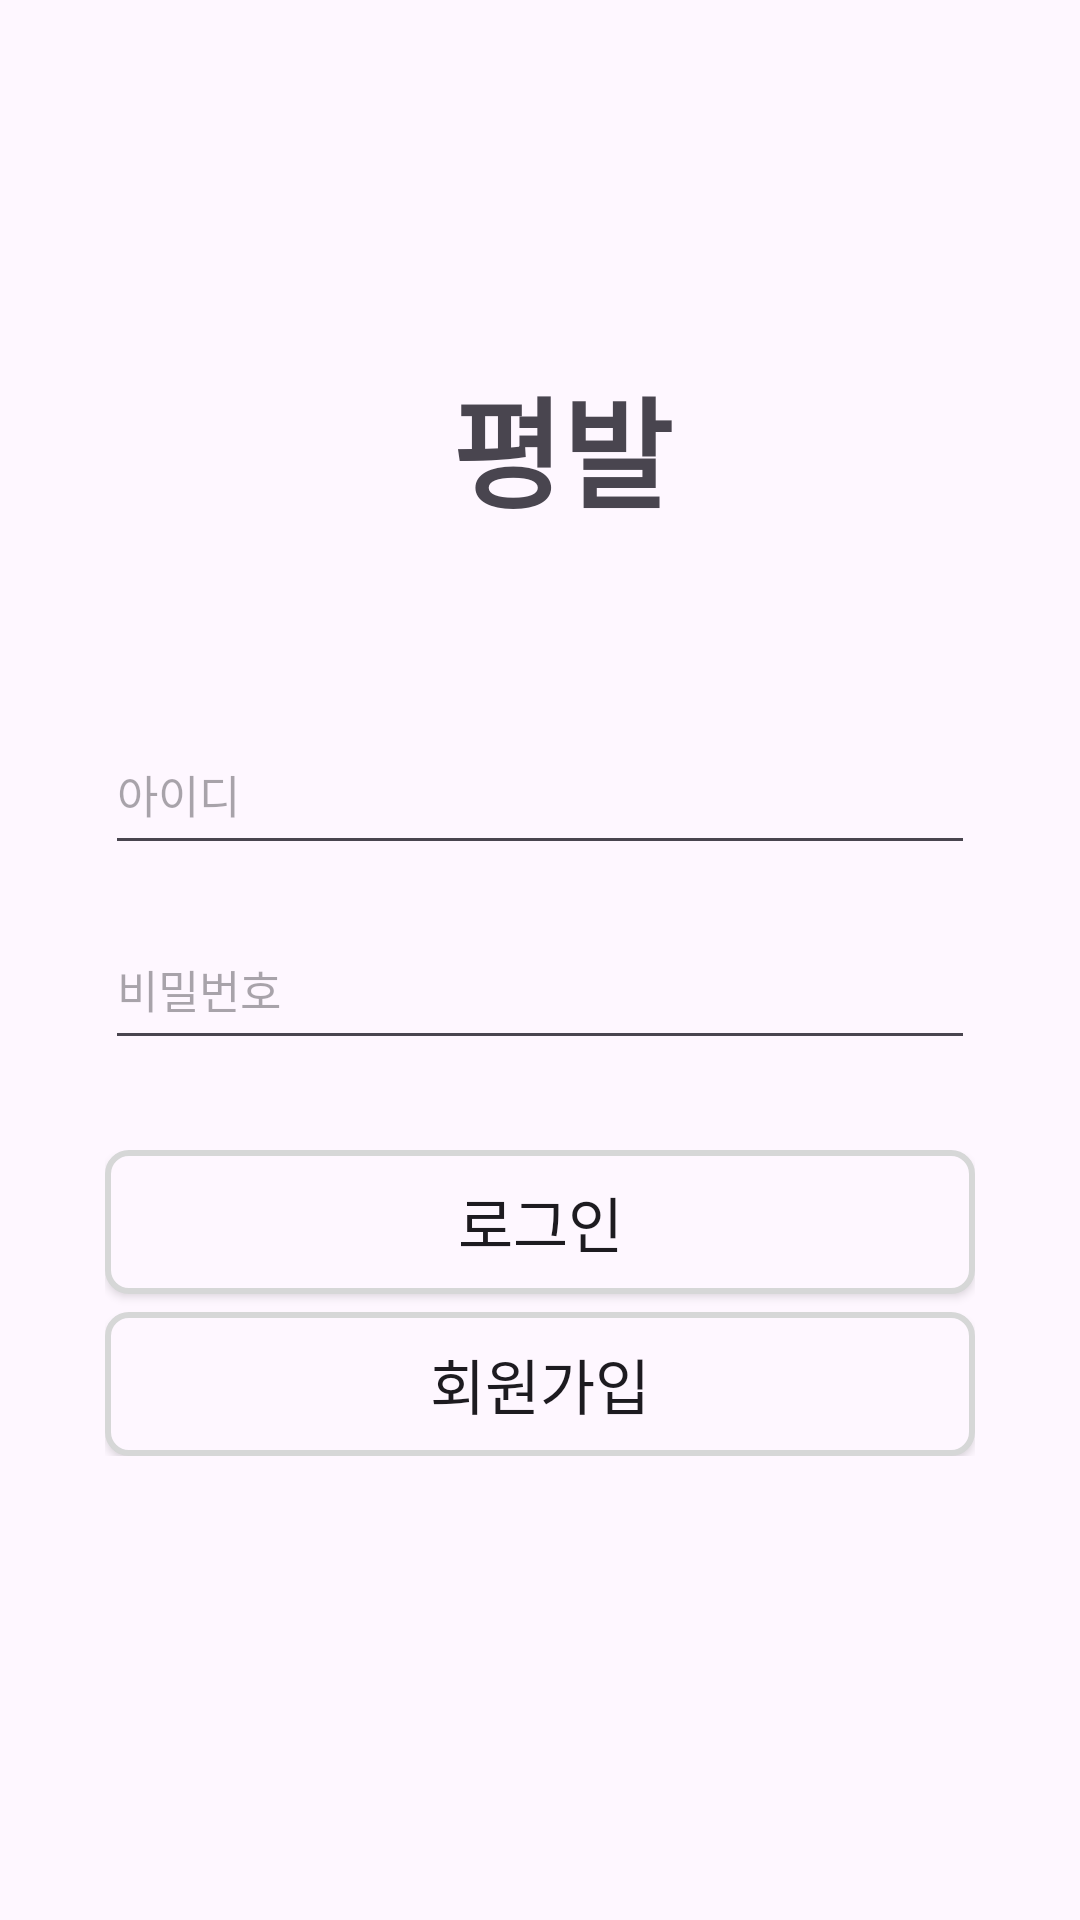

Layout XML and referenced resources for this Android screen:
<!-- AndroidManifest.xml: application theme Theme.FlatFeet -->
<!-- res/layout/login.xml -->
<?xml version="1.0" encoding="utf-8"?>
<LinearLayout xmlns:android="http://schemas.android.com/apk/res/android"
    xmlns:app="http://schemas.android.com/apk/res-auto"
    xmlns:tools="http://schemas.android.com/tools"
    android:id="@+id/main"
    android:orientation="vertical"
    android:layout_width="match_parent"
    android:layout_height="match_parent"
    android:padding="20dp"
    tools:context=".Login">
    <TextView
        android:text="평발"
        android:textSize="40dp"
        android:layout_marginTop="100dp"
        android:layout_marginLeft="15dp"
        android:textStyle="bold"
        android:gravity="center"
        android:layout_width="match_parent"
        android:layout_height="wrap_content"/>

    <LinearLayout
        android:layout_marginTop="60dp"
        android:layout_marginLeft="15dp"
        android:layout_marginRight="15dp"
        android:orientation="vertical"
        android:layout_width="match_parent"
        android:layout_height="wrap_content">

        <EditText
            android:id="@+id/id"
            android:hint="아이디"
            android:textSize="15dp"
            android:layout_width="match_parent"
            android:layout_height="50dp"/>
        <EditText
            android:id="@+id/password"
            android:hint="비밀번호"
            android:textSize="15dp"
            android:layout_marginTop="15dp"
            android:layout_width="match_parent"
            android:layout_height="50dp"/>
    </LinearLayout>


    <LinearLayout
        android:layout_marginTop="30dp"
        android:layout_marginLeft="15dp"
        android:layout_marginRight="15dp"
        android:orientation="vertical"
        android:layout_width="match_parent"
        android:layout_height="wrap_content">
        <Button
            android:id="@+id/btnLogin"
            android:text="로그인"
            android:textSize="20dp"
            android:background="@drawable/edittext"
            android:layout_width="match_parent"
            android:layout_height="wrap_content"/>

        <Button
            android:id="@+id/btnSignUp"
            android:text="회원가입"
            android:textSize="20dp"
            android:layout_marginTop="6dp"
            android:background="@drawable/edittext"
            android:layout_width="match_parent"
            android:layout_height="wrap_content"/>
    </LinearLayout>



</LinearLayout>
<!-- resources referenced by this layout -->
<resources>
  <!-- drawable edittext (drawable) -->
  <?xml version="1.0" encoding="utf-8"?>
  <shape xmlns:android="http://schemas.android.com/apk/res/android"
      android:padding = "10dp"
      android:shape = "rectangle">
      <solid android:color="?android:attr/colorBackground"/>
      <stroke
          android:width="2dp"
          android:color="?attr/colorButtonNormal"/>
      <corners
          android:bottomLeftRadius="7dp"
          android:bottomRightRadius="7dp"
          android:topLeftRadius="7dp"
          android:topRightRadius="7dp"/>
  </shape>
  <style name="Theme.FlatFeet" parent="Base.Theme.FlatFeet" />
  <style name="Base.Theme.FlatFeet" parent="Theme.Material3.DayNight.NoActionBar">
          
          
      </style>
</resources>
